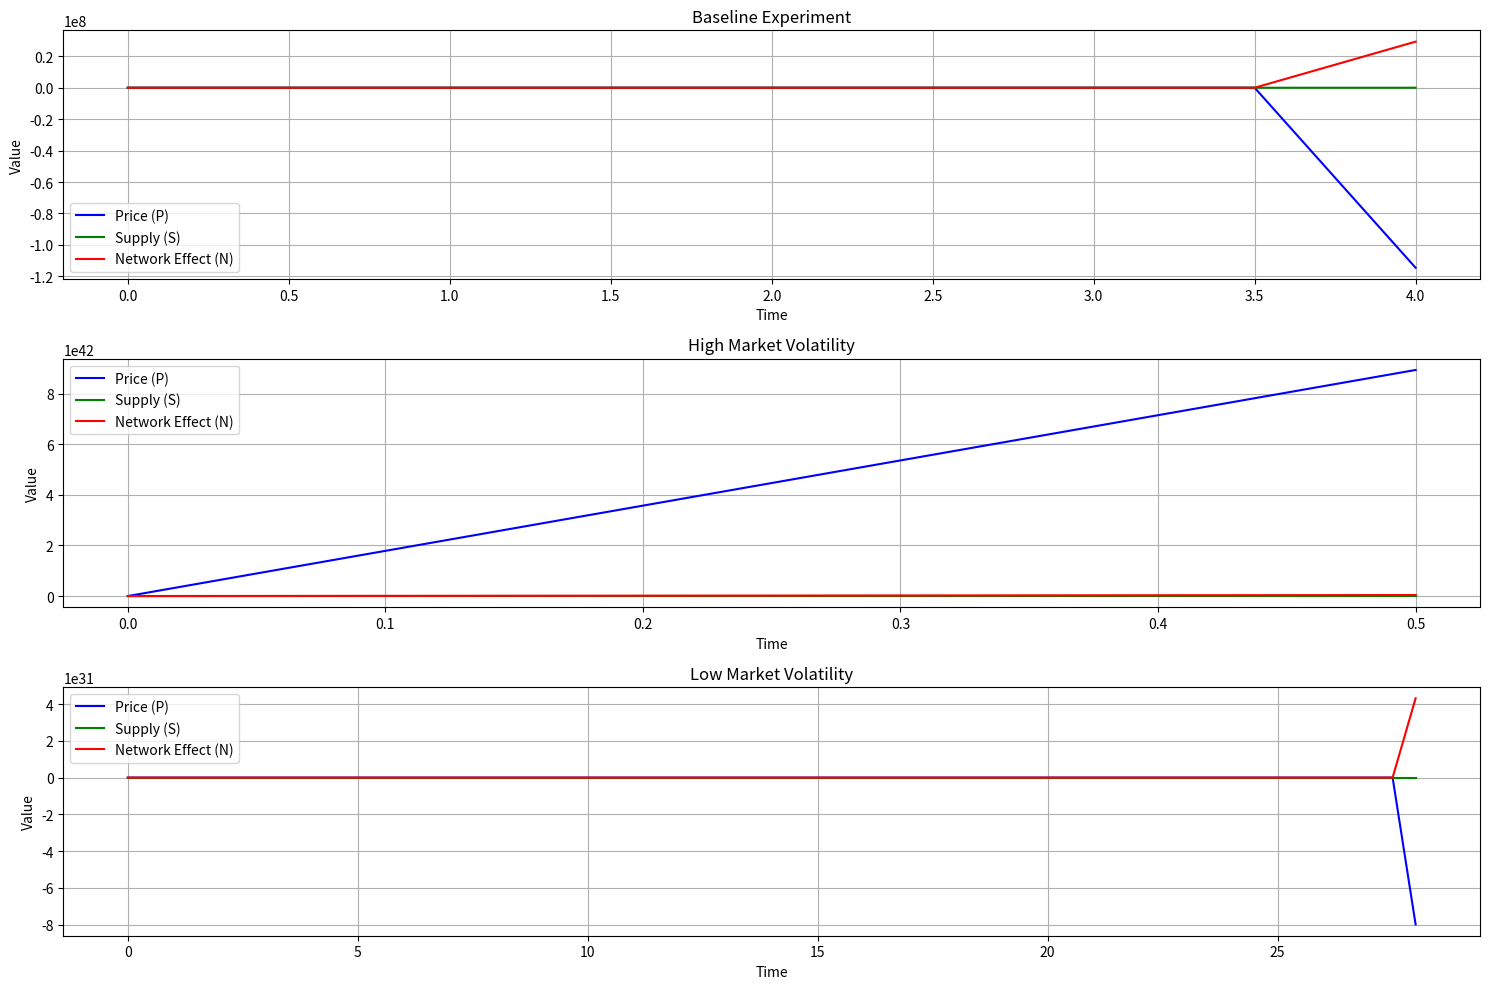

Generate this figure with matplotlib:
import numpy as np
import matplotlib.pyplot as plt

def crypto_market(t, y, params):
    P, S, N = y
    alpha, beta, gamma, delta, epsilon, zeta, F, K = params
    dP_dt = alpha * S * (1 - P / K) - beta * P * N
    dS_dt = gamma * (F - P) - delta * S
    dN_dt = epsilon * (P - F)**2 - zeta * N
    return np.array([dP_dt, dS_dt, dN_dt])

butcher_table = {
    "A": np.array([[0.5, 0], [0.5, 0.5]]),
    "b": np.array([0.5, 0.5]),
    "c": np.array([0.5, 1.0])
}

def dirk_solver(f, y0, t_span, params, h):
    t_values = np.arange(t_span[0], t_span[1] + h, h)
    y_values = [y0]

    for t in t_values[:-1]:
        y_current = y_values[-1]
        Y = np.zeros((3, len(butcher_table['b'])))

        Y_flat = Y.ravel()
        for _ in range(10):
            Y_matrix = Y_flat.reshape((3, -1))
            for i in range(len(butcher_table['b'])):
                Yi = y_current + h * sum(
                    butcher_table['A'][i, j] * f(t + butcher_table['c'][j] * h, Y_matrix[:, j], params)
                    for j in range(len(butcher_table['b']))
                )
                Y_matrix[:, i] = Yi
            Y_flat = Y_matrix.ravel()

        Y = Y_flat.reshape((3, -1))
        y_next = y_current + h * sum(butcher_table['b'][i] * f(t + butcher_table['c'][i] * h, Y[:, i], params) for i in range(len(butcher_table['b'])))
        y_values.append(y_next)

    return t_values, np.array(y_values)

experiments = [
    ([0.1, 0.02, 0.1, 0.05, 0.01, 0.1, 100, 200], [50, 20, 10], "Baseline Experiment"),
    ([0.2, 0.04, 0.15, 0.1, 0.02, 0.15, 150, 300], [60, 25, 15], "High Market Volatility"),
    ([0.05, 0.01, 0.05, 0.02, 0.005, 0.05, 80, 150], [40, 15, 8], "Low Market Volatility")
]

plt.figure(figsize=(15, 10))
for idx, (params, y0, label) in enumerate(experiments):
    t_span = [0, 100]
    h = 0.5
    t_values, y_values = dirk_solver(crypto_market, y0, t_span, params, h)

    plt.subplot(3, 1, idx+1)
    plt.plot(t_values, y_values[:, 0], label="Price (P)", color="b")
    plt.plot(t_values, y_values[:, 1], label="Supply (S)", color="g")
    plt.plot(t_values, y_values[:, 2], label="Network Effect (N)", color="r")
    plt.title(f"{label}")
    plt.xlabel("Time")
    plt.ylabel("Value")
    plt.legend()
    plt.grid(True)

plt.tight_layout()
plt.show()
